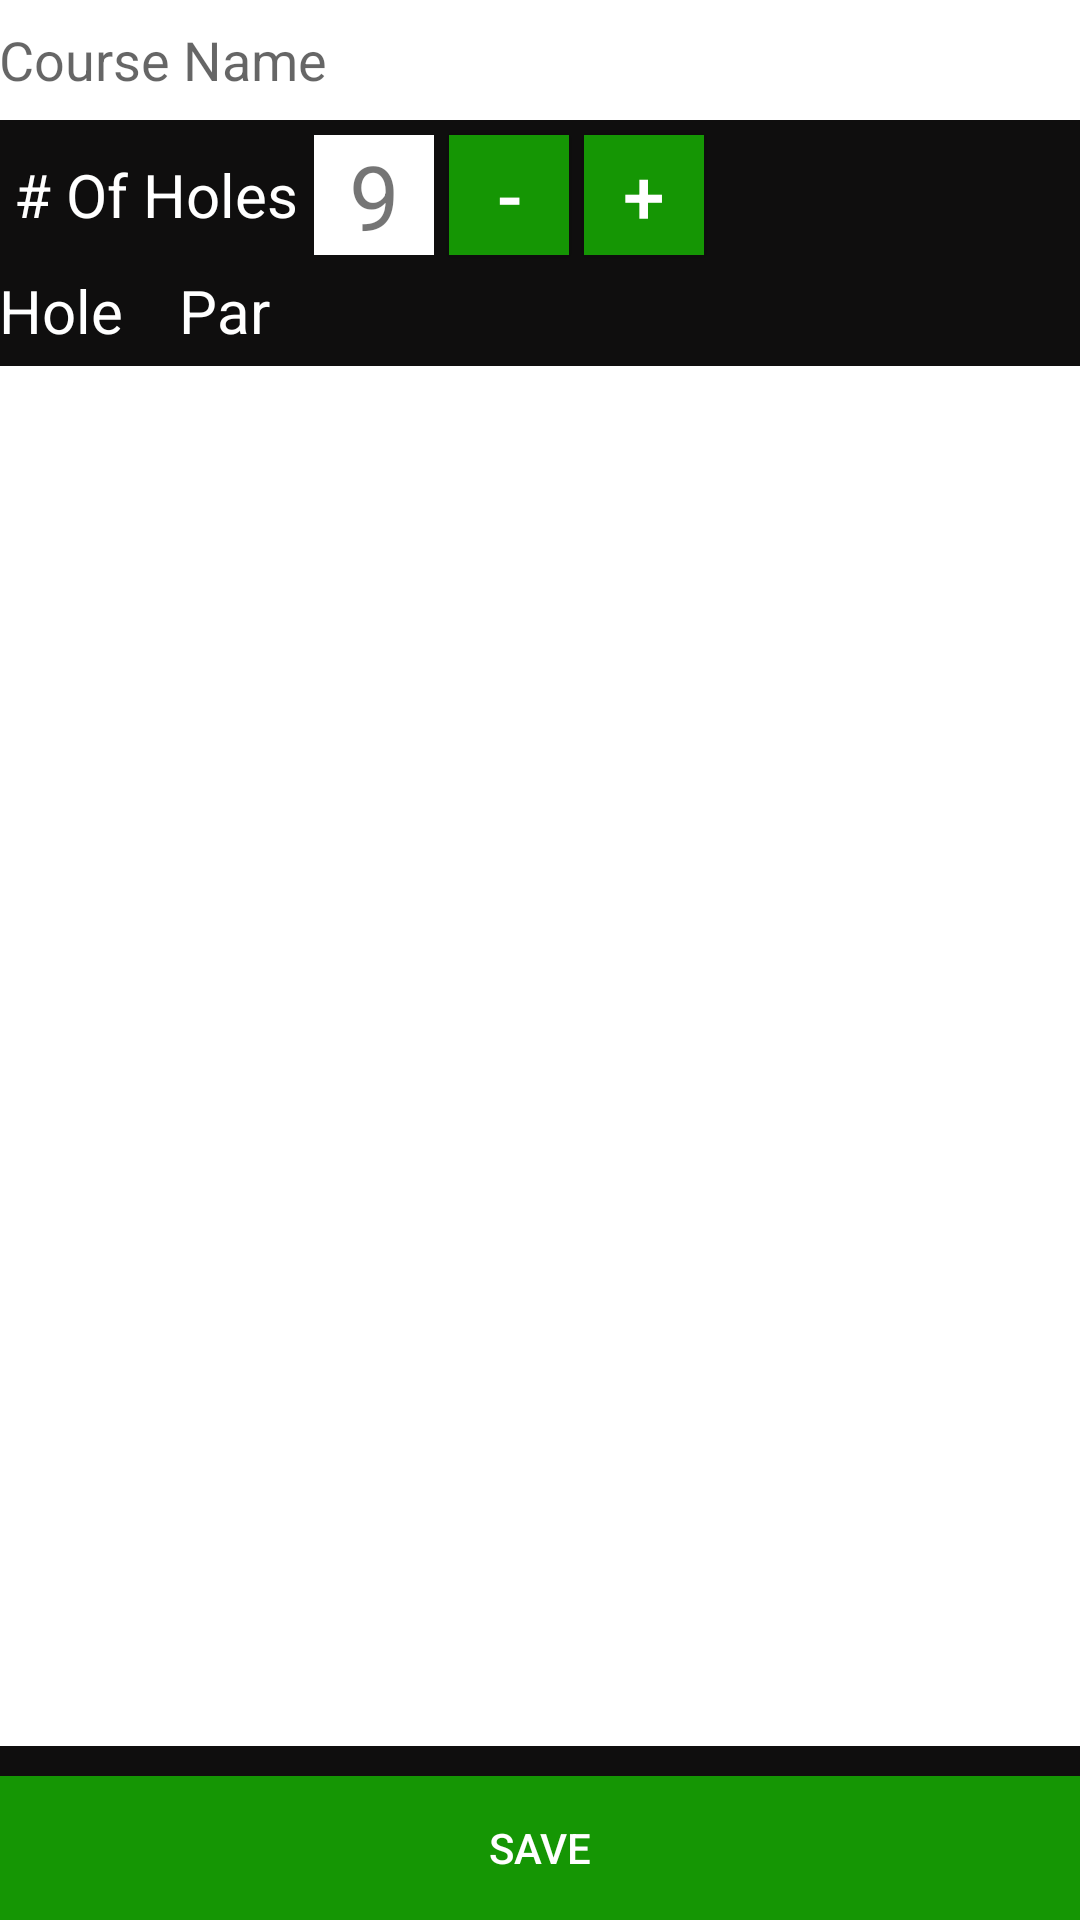

Produce the Android XML layout that renders to this screen, including the resource entries it uses.
<!-- AndroidManifest.xml: application theme AppTheme -->
<!-- res/layout/activity_add_course.xml -->
<?xml version="1.0" encoding="utf-8"?>
<RelativeLayout
    xmlns:android="http://schemas.android.com/apk/res/android"
    xmlns:tools="http://schemas.android.com/tools"
    android:id="@+id/activity_add_course"
    android:layout_width="match_parent"
    android:layout_height="match_parent"
    android:paddingBottom="@dimen/activity_vertical_margin"
    android:paddingLeft="@dimen/activity_horizontal_margin"
    android:paddingRight="@dimen/activity_horizontal_margin"
    android:paddingTop="@dimen/activity_vertical_margin"
    android:background="@color/background_gray"
    tools:context="com.purdey.robert.caddytracker.ui.activities.AddCourseActivity">

    
    <EditText
        android:id="@+id/etxt_course_name"
        android:layout_width="match_parent"
        android:layout_height="40dp"
        android:hint="@string/course_name"
        android:layout_marginBottom="5dp"
        android:background="@color/white"/>

    
    <TextView
        android:id="@+id/txtv_hole_label"
        android:layout_width="105dp"
        android:layout_height="40dp"
        android:layout_below="@id/etxt_course_name"
        android:text="@string/num_of_holes"
        android:textSize="20dp"
        android:gravity="center"
        android:textColor="@color/white"/>

    
    <TextView
        android:id="@+id/txtv_hole_amount"
        android:text="9"
        android:gravity="center"
        android:textSize="30dp"
        android:layout_width="40dp"
        android:layout_height="40dp"
        android:layout_below="@id/etxt_course_name"
        android:layout_toRightOf="@id/txtv_hole_label"
        android:layout_marginBottom="5dp"
        android:layout_marginRight="5dp"
        android:background="@android:color/white" />

    
    <Button
        android:id="@+id/bttn_decrease_hole_amount"
        android:text="-"
        android:textColor="@color/white"
        android:background="@color/button_green"
        android:textSize="25dp"
        android:layout_width="40dp"
        android:layout_height="40dp"
        android:layout_below="@id/etxt_course_name"
        android:layout_toRightOf="@id/txtv_hole_amount"
        android:layout_marginRight="5dp"
        android:onClick="decreaseHoleAmount"/>

    
    <Button
        android:id="@+id/bttn_increase_hole_amount"
        android:text="+"
        android:textSize="25dp"
        android:textColor="@color/white"
        android:background="@color/button_green"
        android:layout_width="40dp"
        android:layout_height="40dp"
        android:layout_below="@id/etxt_course_name"
        android:layout_toRightOf="@id/bttn_decrease_hole_amount"
        android:onClick="increaseHoleAmount"/>

    
    <TextView
        android:id="@+id/txtv_hole_number_label"
        android:layout_width="60dp"
        android:textColor="@color/white"
        android:layout_height="wrap_content"
        android:layout_below="@id/txtv_hole_amount"
        android:text="@string/hole"
        android:textSize="20dp"/>

    
    <TextView
        android:id="@+id/txtv_hole_par_label"
        android:layout_width="60dp"
        android:textColor="@color/white"
        android:layout_height="wrap_content"
        android:layout_below="@id/txtv_hole_amount"
        android:layout_toRightOf="@id/txtv_hole_number_label"
        android:text="@string/par"
        android:textSize="20dp"/>

    
    <ListView
        android:id="@+id/edit_hole_list_view"
        android:padding="5dp"
        android:layout_width="wrap_content"
        android:layout_height="match_parent"
        android:layout_marginBottom="5dp"
        android:layout_marginTop="5dp"
        android:layout_below="@id/txtv_hole_par_label"
        android:layout_above="@+id/bttn_add_course_save"
        android:background="@android:color/white"
        android:divider="#CCCCCC"
        android:dividerHeight="1dp"
        android:paddingLeft="2dp">
    </ListView>

    
    <Button
        android:id="@+id/bttn_add_course_save"
        android:text="@string/save"
        android:layout_marginTop="5dp"
        android:textColor="@color/white"
        android:background="@color/button_green"
        android:layout_width="match_parent"
        android:layout_height="wrap_content"
        android:layout_alignParentBottom="true"
        android:onClick="addCourse"/>

</RelativeLayout>
<!-- resources referenced by this layout -->
<resources>
  <color name="background_gray">#0f0e0e</color>
  <color name="button_green">#159604</color>
  <color name="white">#ffffff</color>
  <string name="course_name">Course Name</string>
  <string name="hole">Hole</string>
  <string name="num_of_holes"># Of Holes</string>
  <string name="par">Par</string>
  <string name="save">Save</string>
  <style name="AppTheme" parent="Theme.AppCompat.Light.DarkActionBar">
          
          <item name="colorPrimary">@color/background_lighter_gray</item>
          <item name="colorPrimaryDark">@color/background_gray</item>
          <item name="colorAccent">@color/colorAccent</item>
      </style>
  <color name="background_lighter_gray">#201d1d</color>
  <color name="colorAccent">#FF4081</color>
</resources>
